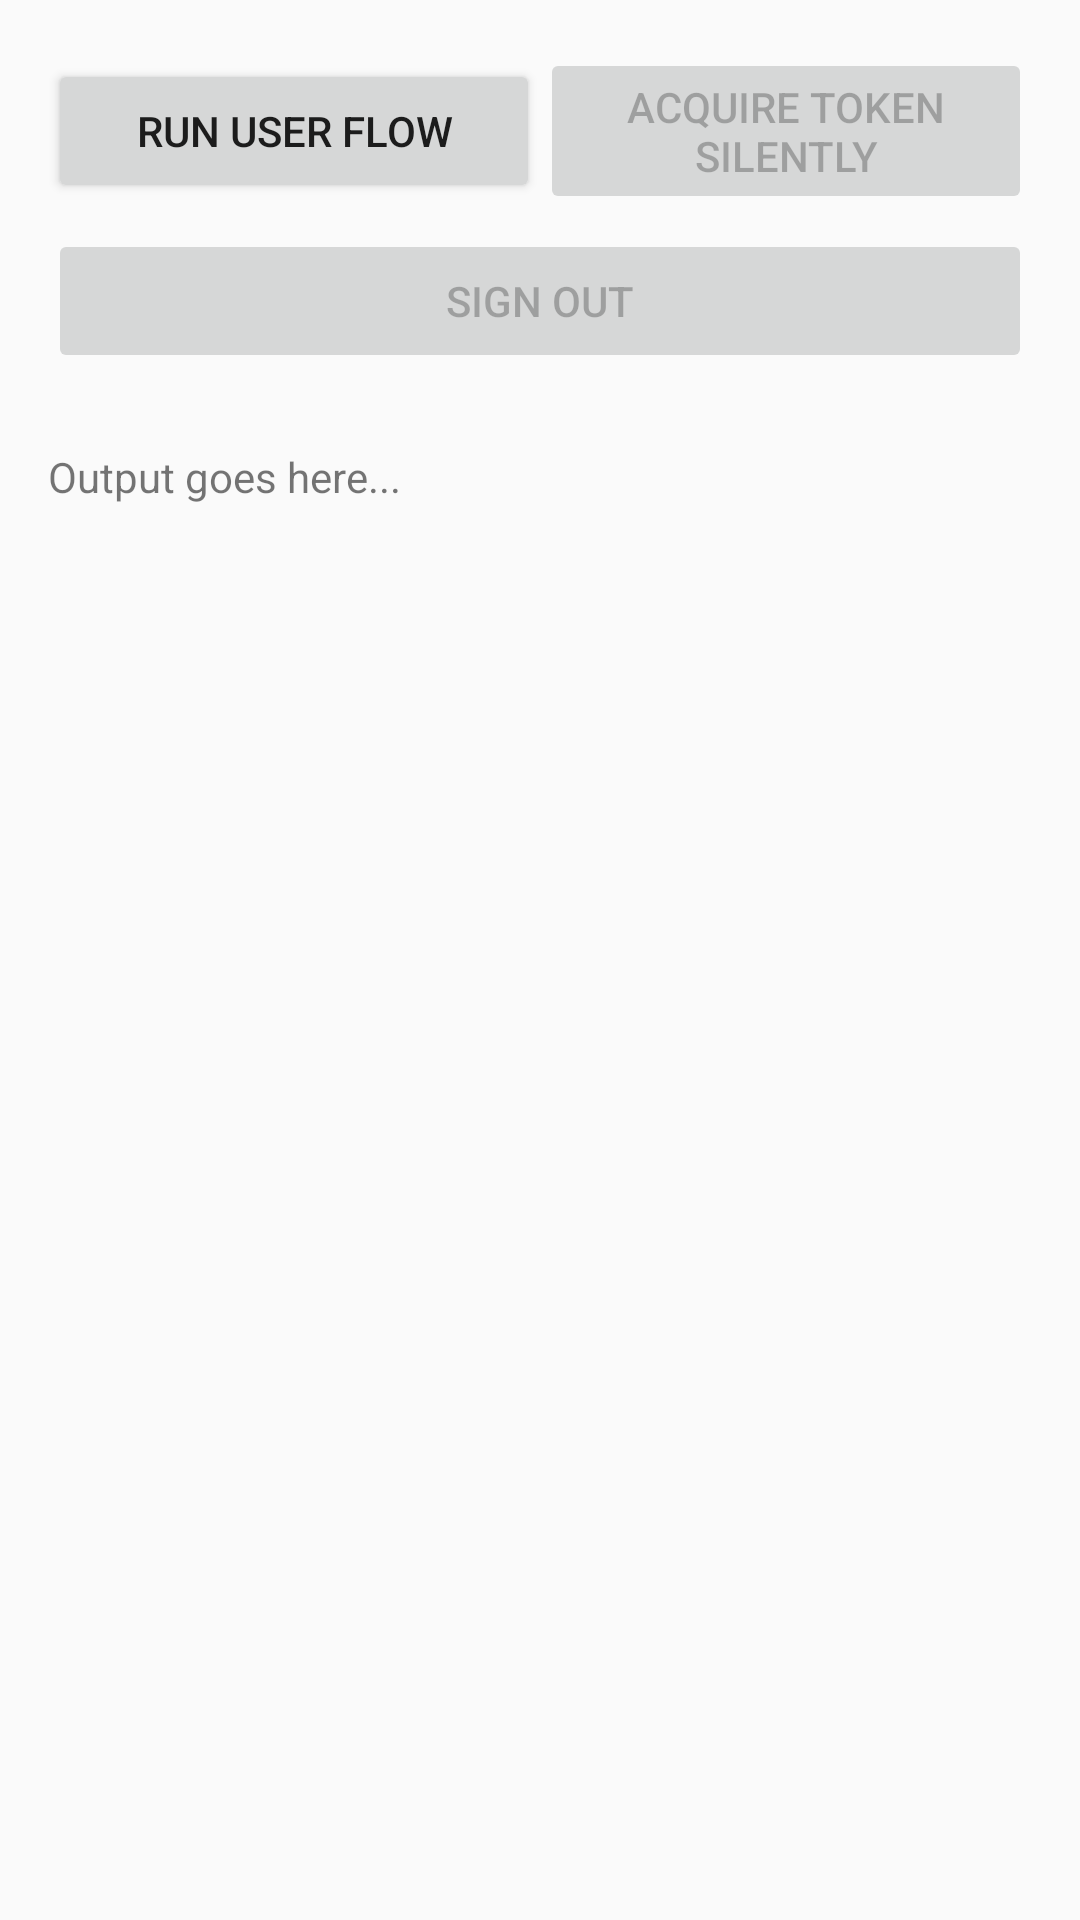

Reconstruct the res/layout file that produces this screen, plus the resources it refers to.
<!-- AndroidManifest.xml: application theme Theme.KidsloopAndroid.NoActionBar -->
<!-- res/layout/fragment_b2c_mode.xml -->
<?xml version="1.0" encoding="utf-8"?>
<FrameLayout xmlns:android="http://schemas.android.com/apk/res/android"
    xmlns:tools="http://schemas.android.com/tools"
    android:layout_width="match_parent"
    android:layout_height="match_parent"
    tools:context=".B2CModeFragment">
    <LinearLayout
        android:layout_width="match_parent"
        android:layout_height="match_parent"
        android:orientation="vertical"
        tools:context=".MultipleAccountModeFragment">

        <LinearLayout
            android:id="@+id/activity_main"
            android:layout_width="match_parent"
            android:layout_height="match_parent"
            android:orientation="vertical"
            android:paddingLeft="@dimen/space_16"
            android:paddingRight="@dimen/space_16"
            android:paddingTop="@dimen/space_16"
            android:paddingBottom="@dimen/space_16">
            <LinearLayout
                android:layout_width="match_parent"
                android:layout_height="wrap_content"
                android:gravity="center"
                android:orientation="horizontal">

                <Button
                    android:id="@+id/btn_runUserFlow"
                    android:layout_width="0dp"
                    android:layout_height="wrap_content"
                    android:layout_weight="5"
                    android:enabled="true"
                    android:text="Run User Flow" />

                <Button
                    android:id="@+id/btn_acquireTokenSilently"
                    android:layout_width="0dp"
                    android:layout_height="wrap_content"
                    android:layout_weight="5"
                    android:enabled="false"
                    android:text="Acquire Token Silently" />
            </LinearLayout>

            <LinearLayout
                android:layout_width="match_parent"
                android:layout_height="wrap_content"
                android:orientation="horizontal"
                android:paddingTop="5dp"
                android:paddingBottom="5dp"
                android:weightSum="10">

                <Button
                    android:id="@+id/btn_removeAccount"
                    android:layout_width="0dp"
                    android:layout_height="wrap_content"
                    android:layout_weight="10"
                    android:enabled="false"
                    android:gravity="center"
                    android:text="Sign Out" />
            </LinearLayout>


            <TextView
                android:id="@+id/txt_log"
                android:layout_width="match_parent"
                android:layout_height="0dp"
                android:layout_marginTop="20dp"
                android:layout_weight="0.8"
                android:scrollbars="vertical"
                android:scrollHorizontally="false"
                android:text="Output goes here..." />

        </LinearLayout>
    </LinearLayout>
</FrameLayout>
<!-- resources referenced by this layout -->
<resources>
  <dimen name="space_16">16dp</dimen>
  <style name="Theme.KidsloopAndroid.NoActionBar" parent="Theme.AppCompat.Light.NoActionBar">
          <item name="windowActionBar">false</item>
          <item name="windowNoTitle">true</item>
          <item name="android:windowFullscreen">true</item>
      </style>
</resources>
